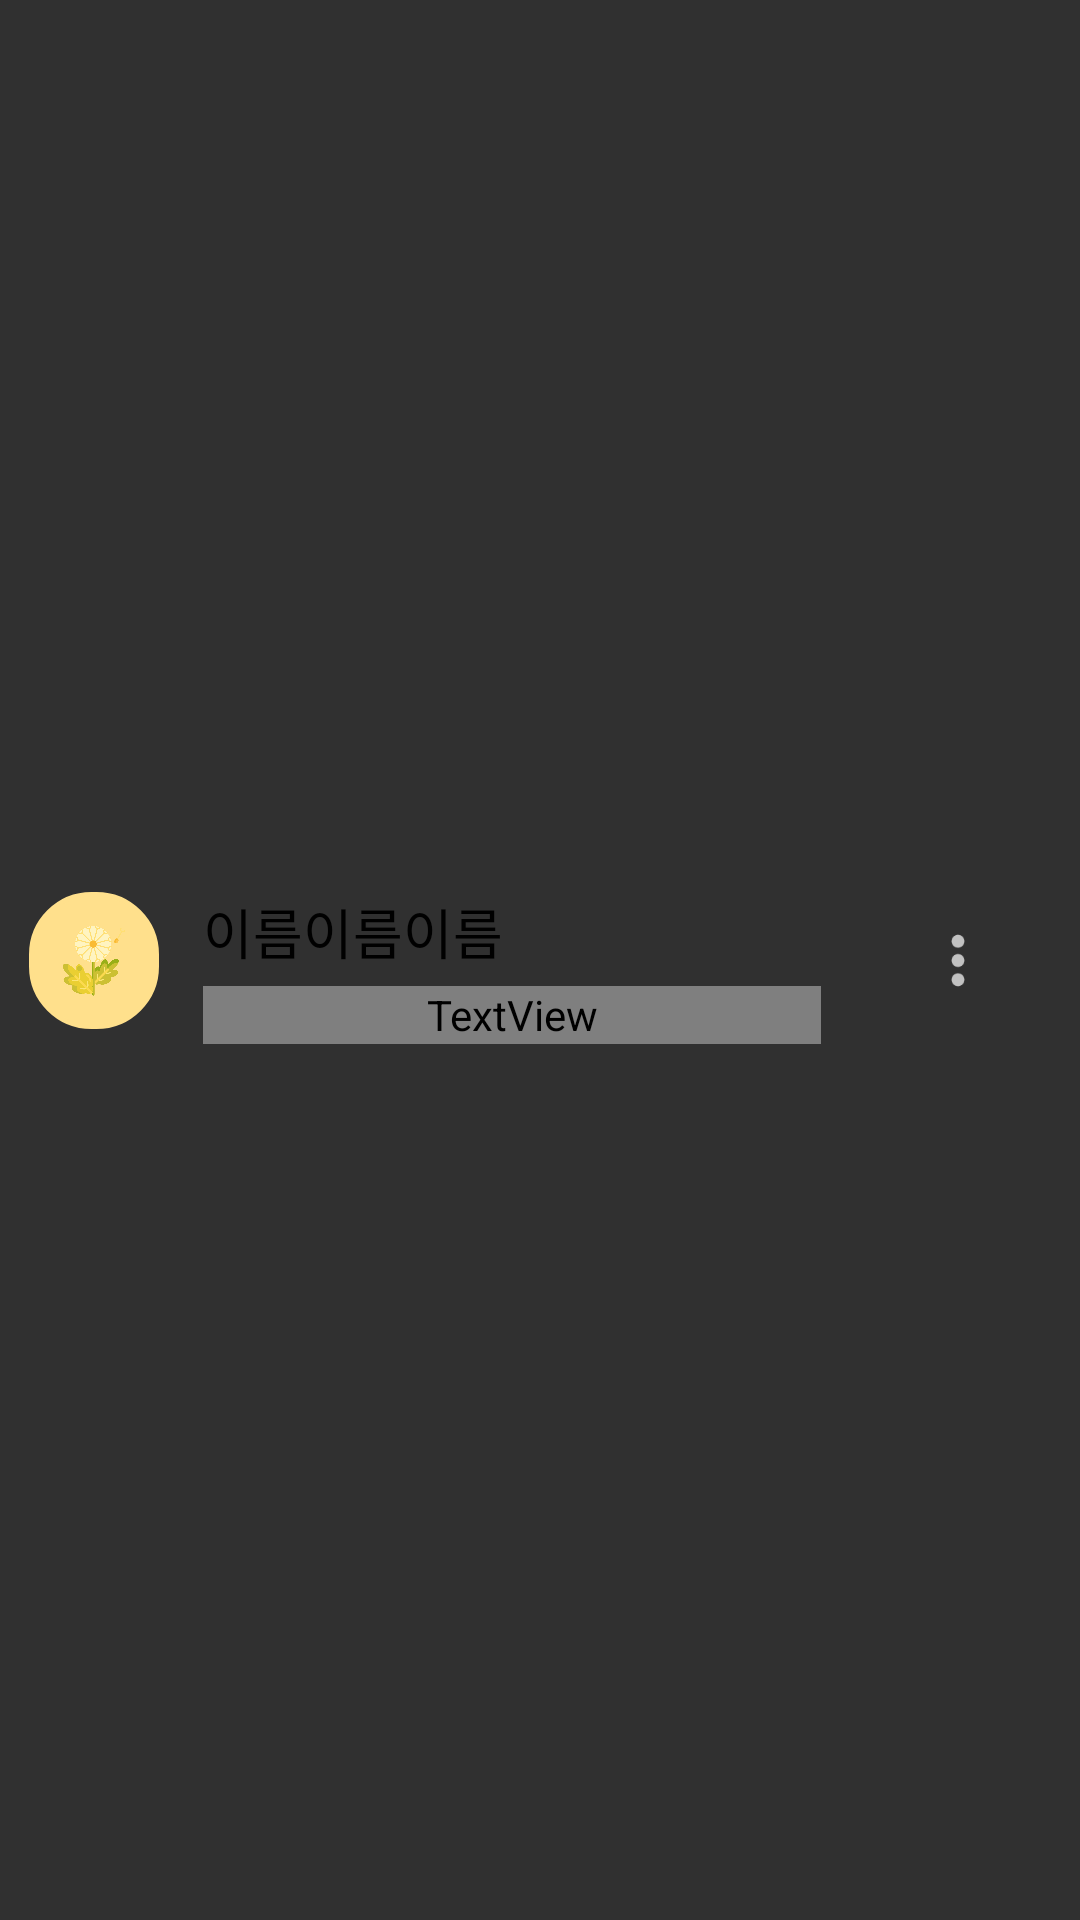

Write the Android layout XML for this screen, with the resource values it uses.
<!-- AndroidManifest.xml: application theme Theme.AppCompat.NoActionBar -->
<!-- res/layout/resident_adapter.xml -->
<?xml version="1.0" encoding="utf-8"?>
<androidx.constraintlayout.widget.ConstraintLayout xmlns:android="http://schemas.android.com/apk/res/android"
    android:layout_width="match_parent"
    android:layout_height="wrap_content"
    android:layout_marginVertical="2dp"
    xmlns:app="http://schemas.android.com/apk/res-auto">

    <androidx.constraintlayout.widget.ConstraintLayout
        android:layout_width="match_parent"
        android:layout_height="wrap_content"
        app:layout_constraintTop_toTopOf="parent"
        app:layout_constraintHeight_percent="0.1"
        app:layout_constraintBottom_toBottomOf="parent">

    <ImageView
        android:id="@+id/iv_member_pic"
        android:layout_width="0dp"
        android:layout_height="0dp"
        app:layout_constraintWidth_percent="0.12"
        app:layout_constraintHeight_percent="0.82"
        app:layout_constraintStart_toStartOf="parent"
        app:layout_constraintTop_toTopOf="parent"
        app:layout_constraintBottom_toBottomOf="parent"
        app:layout_constraintEnd_toStartOf="@id/cl_info"
        android:layout_margin="5dp"
        android:padding="10dp"
        android:background="@drawable/bg_login_input"
        android:backgroundTint="#FFE08C"
        android:src="@drawable/dandelion"/>

        <androidx.constraintlayout.widget.ConstraintLayout
            android:id="@+id/cl_info"
            android:layout_width="0dp"
            android:layout_height="0dp"
            app:layout_constraintWidth_percent="0.6"
            app:layout_constraintTop_toTopOf="parent"
            app:layout_constraintBottom_toBottomOf="parent"
            app:layout_constraintStart_toEndOf="@id/iv_member_pic"
            app:layout_constraintEnd_toStartOf="@id/iv_member_option"
            android:paddingHorizontal="5dp">

            <TextView
                android:id="@+id/tv_member_name"
                android:layout_width="match_parent"
                android:layout_height="0dp"
                app:layout_constraintHeight_percent="0.65"
                android:text="이름이름이름"
                android:autoSizeMaxTextSize="18dp"
                android:autoSizeTextType="uniform"
                android:textColor="@color/black"
                android:gravity="center_vertical"
                app:layout_constraintTop_toTopOf="parent"
                app:layout_constraintBottom_toTopOf="@id/tv_member_phone"
                app:layout_constraintStart_toStartOf="parent"
                app:layout_constraintEnd_toEndOf="parent"/>

            <TextView
                android:id="@+id/tv_member_phone"
                android:layout_width="match_parent"
                android:layout_height="0dp"
                app:layout_constraintHeight_percent="0.35"
                android:gravity="center_vertical"
                app:layout_constraintTop_toBottomOf="@id/tv_member_name"
                app:layout_constraintBottom_toBottomOf="parent"
                android:text="전화번호"
                android:autoSizeMaxTextSize="12dp"
                android:autoSizeTextType="uniform"
                app:layout_constraintStart_toStartOf="parent"
                app:layout_constraintEnd_toEndOf="parent"/>

        </androidx.constraintlayout.widget.ConstraintLayout>


    

        

        <ImageView
            android:id="@+id/iv_member_option"
            android:layout_width="0dp"
            android:layout_height="0dp"
            android:padding="15dp"
            app:layout_constraintWidth_percent="0.2"
            app:layout_constraintTop_toTopOf="parent"
            app:layout_constraintBottom_toBottomOf="parent"
            app:layout_constraintStart_toEndOf="@id/cl_info"
            app:layout_constraintEnd_toEndOf="parent"
            android:src="@mipmap/option"/>

    </androidx.constraintlayout.widget.ConstraintLayout>



</androidx.constraintlayout.widget.ConstraintLayout>
<!-- resources referenced by this layout -->
<resources>
  <color name="black">#FF000000</color>
  <!-- drawable bg_login_input (drawable) -->
  <?xml version="1.0" encoding="utf-8"?>
  <shape xmlns:android="http://schemas.android.com/apk/res/android"
      android:padding="10dp"
      android:shape="rectangle" >
      <solid android:color="#FFF" />
      <corners
          android:radius="20dp"/>
      <stroke
          android:width="1.5dp"
          android:color="#D77F5E" />
  </shape>
  <!-- drawable dandelion: png bitmap (drawable-v24, 43261 bytes) -->
  <!-- mipmap option: png bitmap (mipmap-xhdpi, 587 bytes) -->
</resources>
